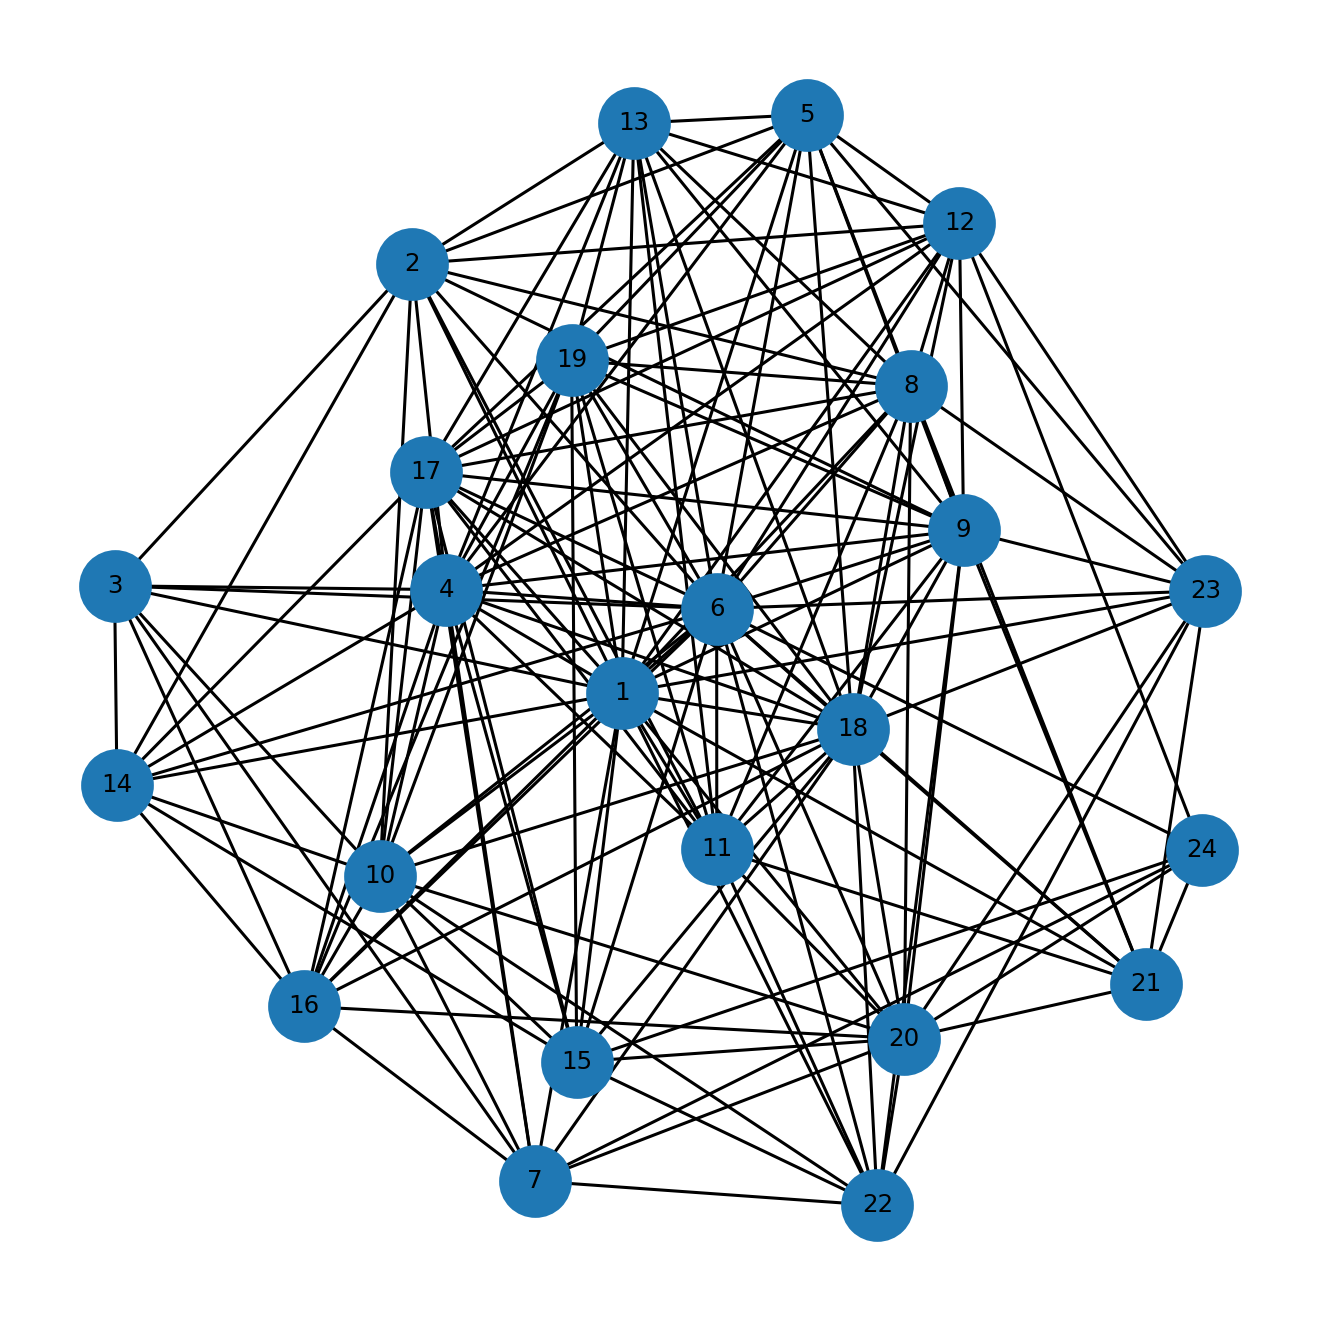

The data file committed next to this chart (first rows):
u, v, kind, ox, oy, x_rel, y_rel
1, 2, proper, 13.0, 25.0, contains, contains
1, 3, proper, 15.0, 12.0, contains, overlap
1, 4, proper, 19.0, 28.0, contains, contains
1, 5, proper, 31.0, 1.0, contains, contains
1, 6, proper, 32.0, 31.0, overlap, contains
1, 7, proper, 31.0, 5.0, overlap, contains
1, 8, proper, 25.0, 15.0, contains, contains
1, 9, proper, 28.0, 21.0, contains, overlap
1, 10, proper, 28.0, 11.0, overlap, contains
1, 11, proper, 20.0, 8.0, contains, contains
1, 12, proper, 26.0, 3.0, overlap, contains
1, 13, proper, 12.0, 17.0, contains, contains
1, 14, proper, 6.0, 9.0, contains, contains
1, 15, proper, 22.0, 1.0, overlap, contains
1, 16, proper, 11.0, 12.0, contains, contains
1, 17, proper, 5.0, 30.0, contains, contains
1, 18, proper, 14.0, 33.0, contains, overlap
1, 19, proper, 4.0, 29.0, contains, contains
1, 20, proper, 11.0, 25.0, overlap, contains
1, 21, proper, 9.0, 3.0, overlap, contains
1, 22, proper, 8.0, 23.0, overlap, overlap
1, 23, proper, 2.0, 17.0, contains, contains
2, 3, proper, 12.0, 1.0, overlap, overlap
2, 4, proper, 11.0, 24.0, overlap, overlap
2, 5, proper, 10.0, 1.0, overlap, contains
2, 6, proper, 9.0, 25.0, overlap, inside
2, 8, proper, 7.0, 12.0, overlap, overlap
2, 9, proper, 6.0, 14.0, overlap, overlap
2, 10, proper, 5.0, 6.0, overlap, overlap
2, 11, proper, 4.0, 8.0, overlap, contains
2, 12, proper, 3.0, 3.0, overlap, contains
2, 13, proper, 2.0, 16.0, overlap, overlap
2, 14, proper, 1.0, 7.0, overlap, overlap
3, 4, proper, 14.0, 5.0, overlap, overlap
3, 6, proper, 12.0, 2.0, overlap, overlap
3, 7, proper, 11.0, 5.0, overlap, contains
3, 10, proper, 8.0, 6.0, overlap, overlap
3, 14, proper, 4.0, 3.0, overlap, overlap
3, 16, proper, 1.0, 10.0, overlap, overlap
4, 5, proper, 18.0, 1.0, overlap, contains
4, 6, proper, 17.0, 25.0, overlap, overlap
4, 7, proper, 16.0, 1.0, overlap, overlap
4, 8, proper, 15.0, 11.0, overlap, overlap
4, 9, proper, 14.0, 13.0, overlap, overlap
4, 10, proper, 13.0, 10.0, overlap, overlap
4, 11, proper, 12.0, 8.0, overlap, contains
4, 12, proper, 11.0, 3.0, overlap, contains
4, 13, proper, 10.0, 15.0, overlap, overlap
4, 14, proper, 6.0, 9.0, contains, contains
4, 15, proper, 7.0, 1.0, overlap, contains
4, 16, proper, 6.0, 7.0, overlap, overlap
4, 17, proper, 4.0, 27.0, overlap, overlap
4, 18, proper, 2.0, 26.0, overlap, overlap
4, 19, proper, 1.0, 22.0, overlap, overlap
5, 6, proper, 30.0, 1.0, overlap, inside
5, 8, proper, 25.0, 1.0, contains, inside
5, 9, proper, 27.0, 1.0, overlap, inside
5, 12, proper, 24.0, 1.0, overlap, inside
5, 13, proper, 12.0, 1.0, contains, inside
5, 17, proper, 5.0, 1.0, contains, inside
... 98 more rows
